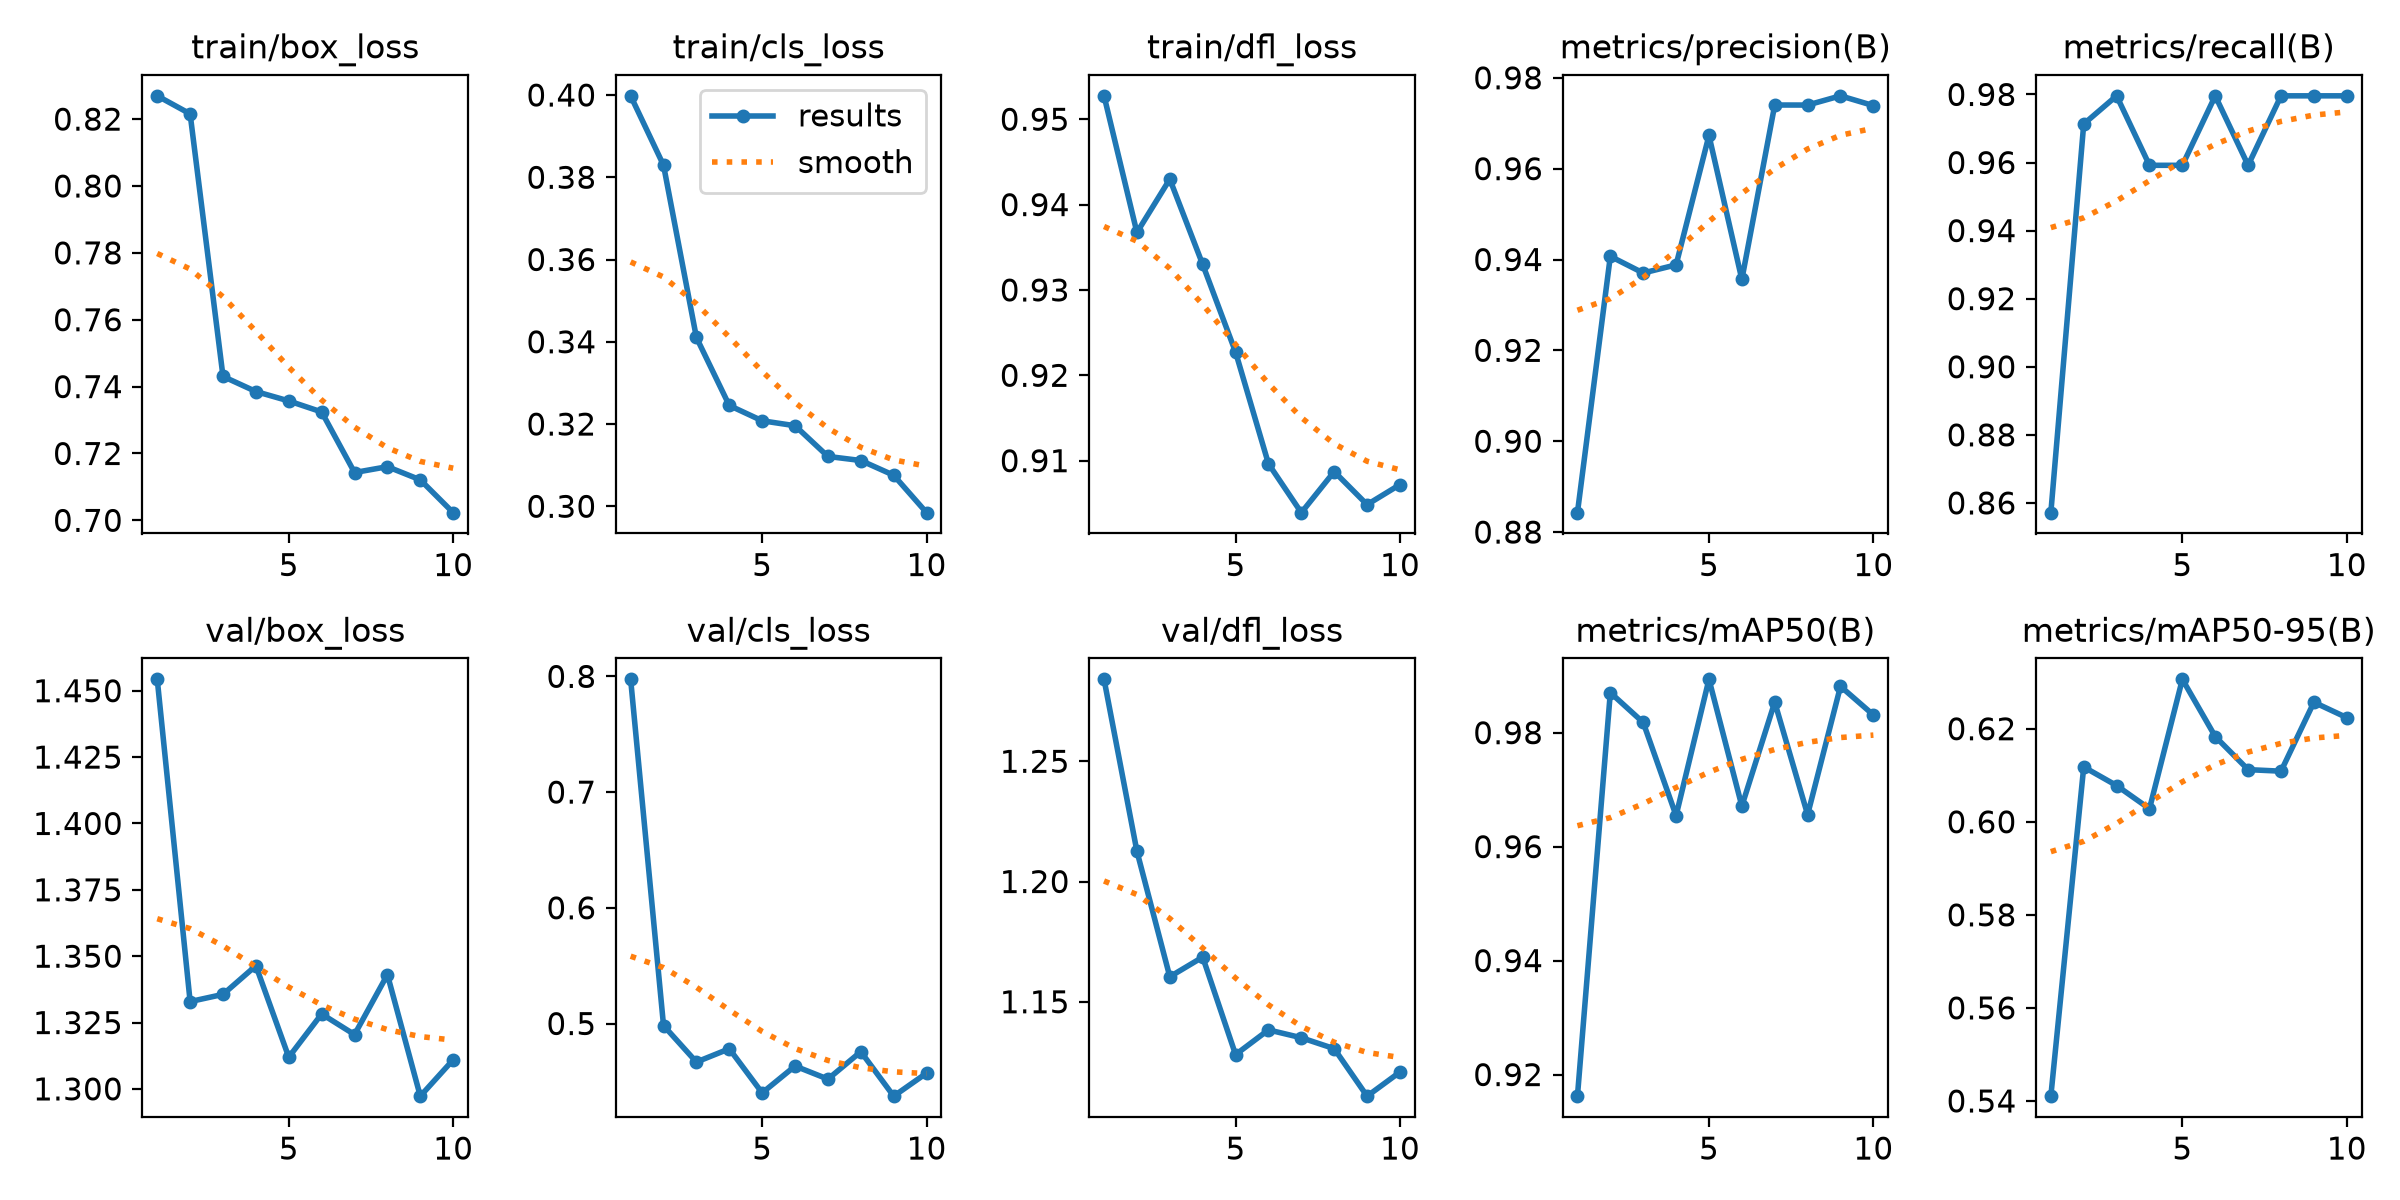

The data file committed next to this chart (first rows):
epoch, time, train/box_loss, train/cls_loss, train/dfl_loss, metrics/precision(B), metrics/recall(B), metrics/mAP50(B), metrics/mAP50-95(B), val/box_loss, val/cls_loss, val/dfl_loss, lr/pg0, lr/pg1, lr/pg2
1, 418.6, 0.827, 0.3998, 0.9527, 0.8843, 0.8571, 0.9162, 0.541, 1.454, 0.7974, 1.284, 0.001957, 0.001957, 0.004085
2, 915, 0.8216, 0.3829, 0.9367, 0.9407, 0.9713, 0.987, 0.6118, 1.333, 0.4983, 1.213, 0.00185, 0.00185, 0.00185
3, 1473, 0.743, 0.3411, 0.943, 0.937, 0.9796, 0.9818, 0.6078, 1.336, 0.4667, 1.16, 0.0017, 0.0017, 0.0017
4, 2009, 0.7385, 0.3245, 0.933, 0.9388, 0.9592, 0.9654, 0.6028, 1.346, 0.4782, 1.169, 0.00155, 0.00155, 0.00155
5, 2521, 0.7357, 0.3208, 0.9227, 0.9673, 0.9592, 0.9894, 0.6306, 1.312, 0.44, 1.128, 0.0014, 0.0014, 0.0014
6, 3081, 0.7324, 0.3196, 0.9096, 0.9356, 0.9796, 0.9671, 0.6183, 1.328, 0.4632, 1.138, 0.00125, 0.00125, 0.00125
7, 3611, 0.7143, 0.3121, 0.9039, 0.974, 0.9592, 0.9853, 0.6112, 1.32, 0.452, 1.135, 0.0011, 0.0011, 0.0011
8, 4028, 0.716, 0.3111, 0.9087, 0.974, 0.9796, 0.9656, 0.6109, 1.343, 0.4757, 1.13, 0.00095, 0.00095, 0.00095
9, 4391, 0.7121, 0.3075, 0.9049, 0.976, 0.9796, 0.9881, 0.6257, 1.297, 0.4372, 1.111, 0.0008, 0.0008, 0.0008
10, 4802, 0.7023, 0.2984, 0.9072, 0.9739, 0.9796, 0.9831, 0.6224, 1.311, 0.4572, 1.121, 0.00065, 0.00065, 0.00065
